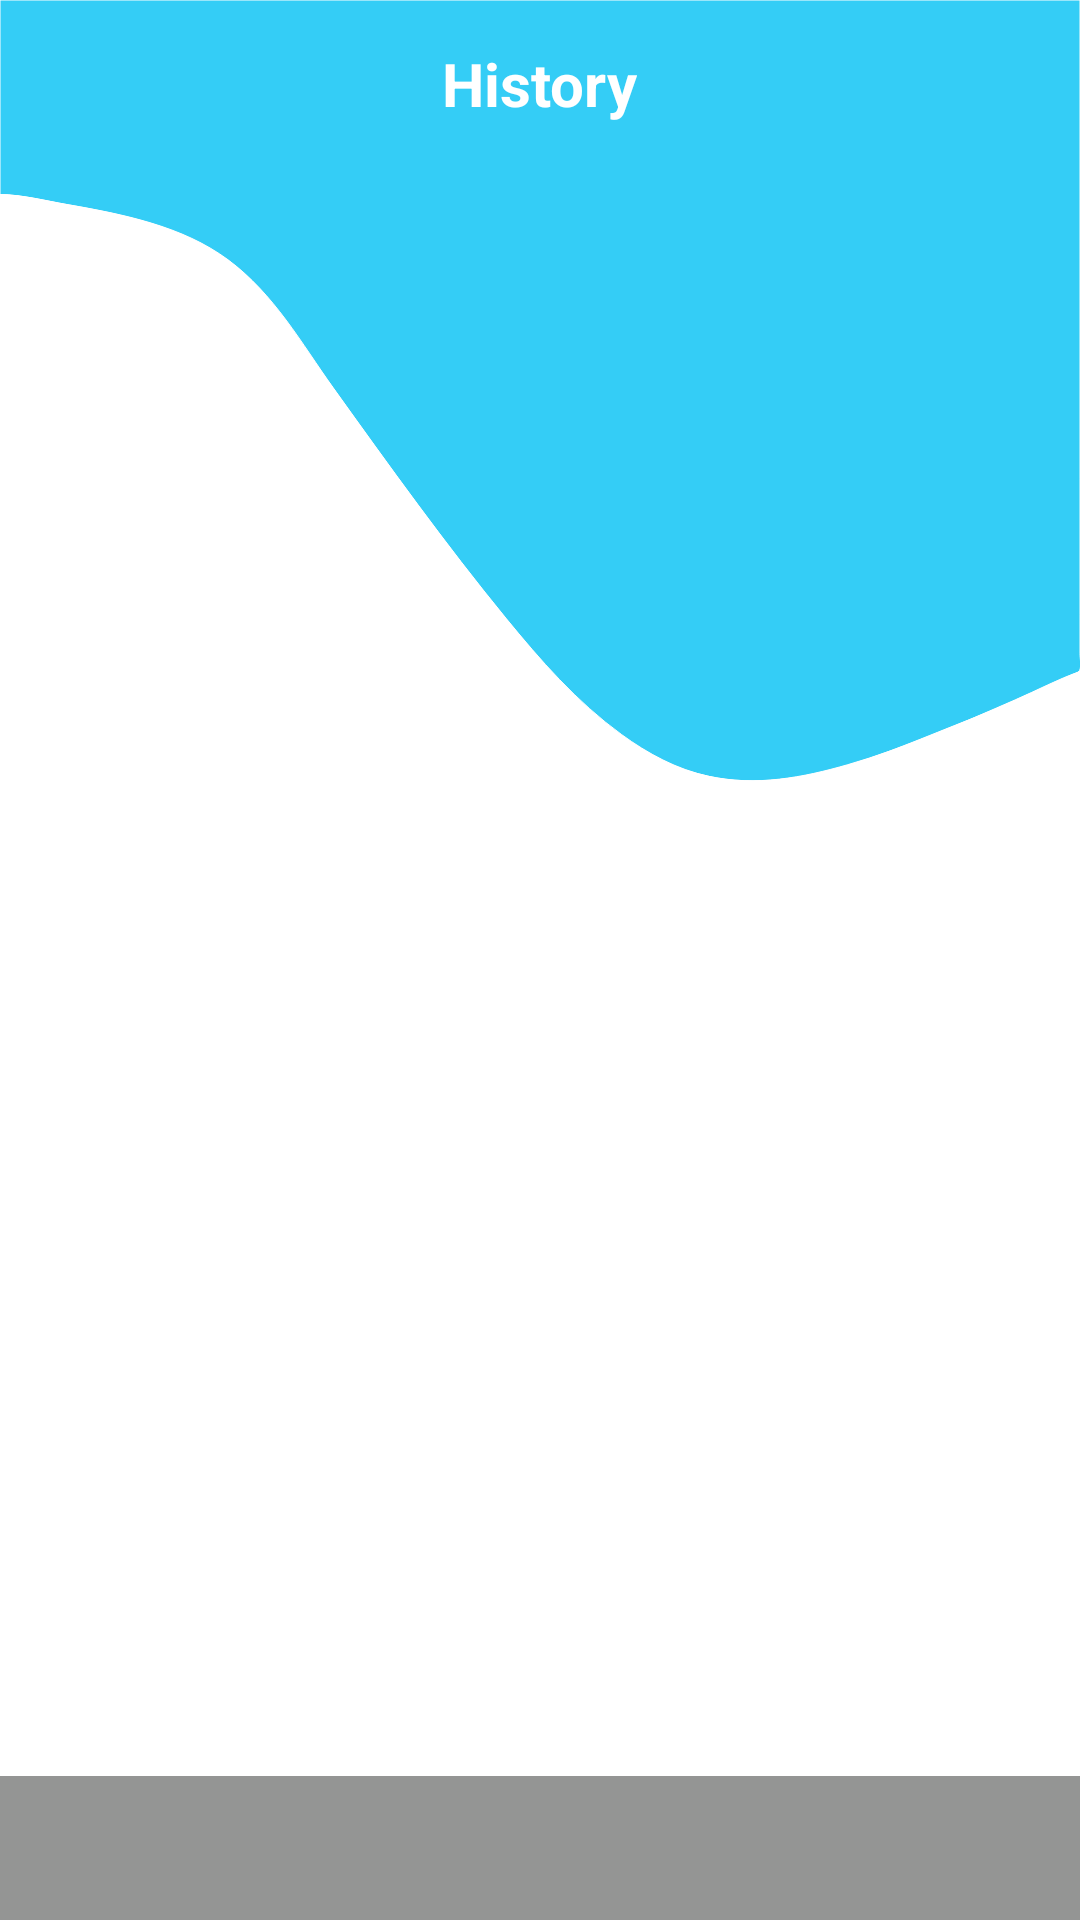

This screen was rendered from an Android layout file. Write that file and the resources it references.
<!-- AndroidManifest.xml: application theme AppTheme -->
<!-- res/layout/activity_history.xml -->
<?xml version="1.0" encoding="utf-8"?>
<androidx.constraintlayout.widget.ConstraintLayout xmlns:android="http://schemas.android.com/apk/res/android"
    xmlns:app="http://schemas.android.com/apk/res-auto"
    xmlns:tools="http://schemas.android.com/tools"
    android:layout_width="match_parent"
    android:layout_height="match_parent"
    tools:context=".ui.screens.HistoryActivity">

    <ImageView
        android:id="@+id/backgroundHistoryActivity"
        android:layout_width="match_parent"
        android:layout_height="match_parent"
        android:background="@drawable/background2"
        android:contentDescription="@string/todo" />

    <FrameLayout
        android:id="@+id/toolBar"
        android:layout_width="match_parent"
        android:layout_height="?android:actionBarSize"
        app:layout_constraintTop_toTopOf="parent">

        <ImageButton
            android:id="@+id/buttonCloseHistory"
            android:layout_width="wrap_content"
            android:layout_height="wrap_content"
            android:layout_gravity="start"
            android:layout_marginStart="16dp"
            android:layout_marginTop="16dp"
            android:background="?android:selectableItemBackground"
            android:contentDescription="@string/todo"
            android:src="@drawable/ic_arrow_back1" />

        <TextView
            android:layout_width="wrap_content"
            android:layout_height="wrap_content"
            android:layout_gravity="center"
            android:text="@string/history"
            android:textColor="@color/colorWhite"
            android:textSize="20sp"
            android:textStyle="bold" />
    </FrameLayout>

    <androidx.viewpager2.widget.ViewPager2
        android:id="@+id/pagerHistory"
        android:layout_width="match_parent"
        android:layout_height="0dp"
        app:layout_constraintBottom_toTopOf="@id/tabLayoutHistory"
        app:layout_constraintTop_toBottomOf="@id/toolBar" />

    <com.google.android.material.tabs.TabLayout
        android:id="@+id/tabLayoutHistory"
        android:layout_width="match_parent"
        android:layout_height="wrap_content"
        android:background="@color/colorTabLayoutBackground"
        app:layout_constraintBottom_toBottomOf="parent"
        app:tabGravity="center"
        app:tabIndicatorColor="@color/colorRed"
        app:tabIndicatorGravity="top"
        app:tabMode="scrollable"
        app:tabTextColor="@color/colorWhite" />

</androidx.constraintlayout.widget.ConstraintLayout>
<!-- resources referenced by this layout -->
<resources>
  <color name="colorRed">#E3080F</color>
  <color name="colorTabLayoutBackground">#771B1C1B</color>
  <color name="colorWhite">#FFF</color>
  <!-- drawable background2 (drawable) -->
  <vector xmlns:android="http://schemas.android.com/apk/res/android"
      xmlns:tools="http://schemas.android.com/tools"
      android:width="10dp"
      android:height="20dp"
      android:viewportWidth="1440"
      android:viewportHeight="2960"
      tools:ignore="VectorRaster">
      <path
          android:fillColor="#34CDF6"
          android:pathData="M0,0L0,300C29.41,300.24 61.2,309.84 90,315.6C172.57,332.12 255.93,353.46 318,414.02C349,444.26 369.86,478.58 392.42,515L462.42,628C530.69,738.18 599.68,848.19 674.58,954C723.8,1023.54 777.82,1097.1 847,1148.12C869.19,1164.48 892.99,1179.41 919,1188.95C1048.04,1236.27 1178.95,1160.14 1294,1108.86C1330.39,1092.64 1365.37,1073.06 1401,1055.25C1410.41,1050.54 1419.7,1045.69 1429,1040.78C1432.32,1039.03 1437.78,1037.5 1439.4,1033.79C1442.29,1027.13 1440,1015.22 1440,1008L1440,948L1440,737L1440,0L0,0z"
          android:strokeColor="#fff" />
      <path
          android:fillColor="#ffffff"
          android:pathData="M0,300L0,2960L1440,2960L1440,1035C1410.56,1047.26 1382.49,1064.4 1354,1078.75C1281.2,1115.41 1207.49,1153.17 1130,1179C1070.9,1198.7 1007.79,1212.55 946,1197.1C901.81,1186.06 863.52,1161.56 829,1132.59C768.71,1081.98 719.84,1016.96 674.58,953C593.1,837.9 518.68,717.84 444.42,598C402.24,529.92 365.62,453.2 304,400.43C243.68,348.77 165.01,330.4 89,315.2C60.52,309.51 29.08,300.08 0,300z"
          android:strokeColor="#fff" />
  </vector>
  <string name="history">History</string>
  <string name="todo">TODO</string>
  <style name="AppTheme" parent="Theme.AppCompat.Light.NoActionBar">
          
          <item name="colorPrimary">@color/colorPrimary</item>
          <item name="colorPrimaryDark">@color/colorPrimaryDark</item>
          <item name="colorAccent">@color/colorAccent</item>
          <item name="android:windowAnimationStyle">@style/CustomActivityAnimation</item>
      </style>
  <color name="colorPrimary">#6200EE</color>
  <color name="colorPrimaryDark">#53534E</color>
  <color name="colorAccent">#03DAC5</color>
  <style name="CustomActivityAnimation" parent="@android:style/Animation.Activity">
          <item name="android:activityOpenEnterAnimation">@anim/slide_in_right</item>
          <item name="android:activityOpenExitAnimation">@anim/slide_out_left</item>
          <item name="android:activityCloseEnterAnimation">@anim/slide_in_left</item>
          <item name="android:activityCloseExitAnimation">@anim/slide_out_right</item>
      </style>
</resources>
